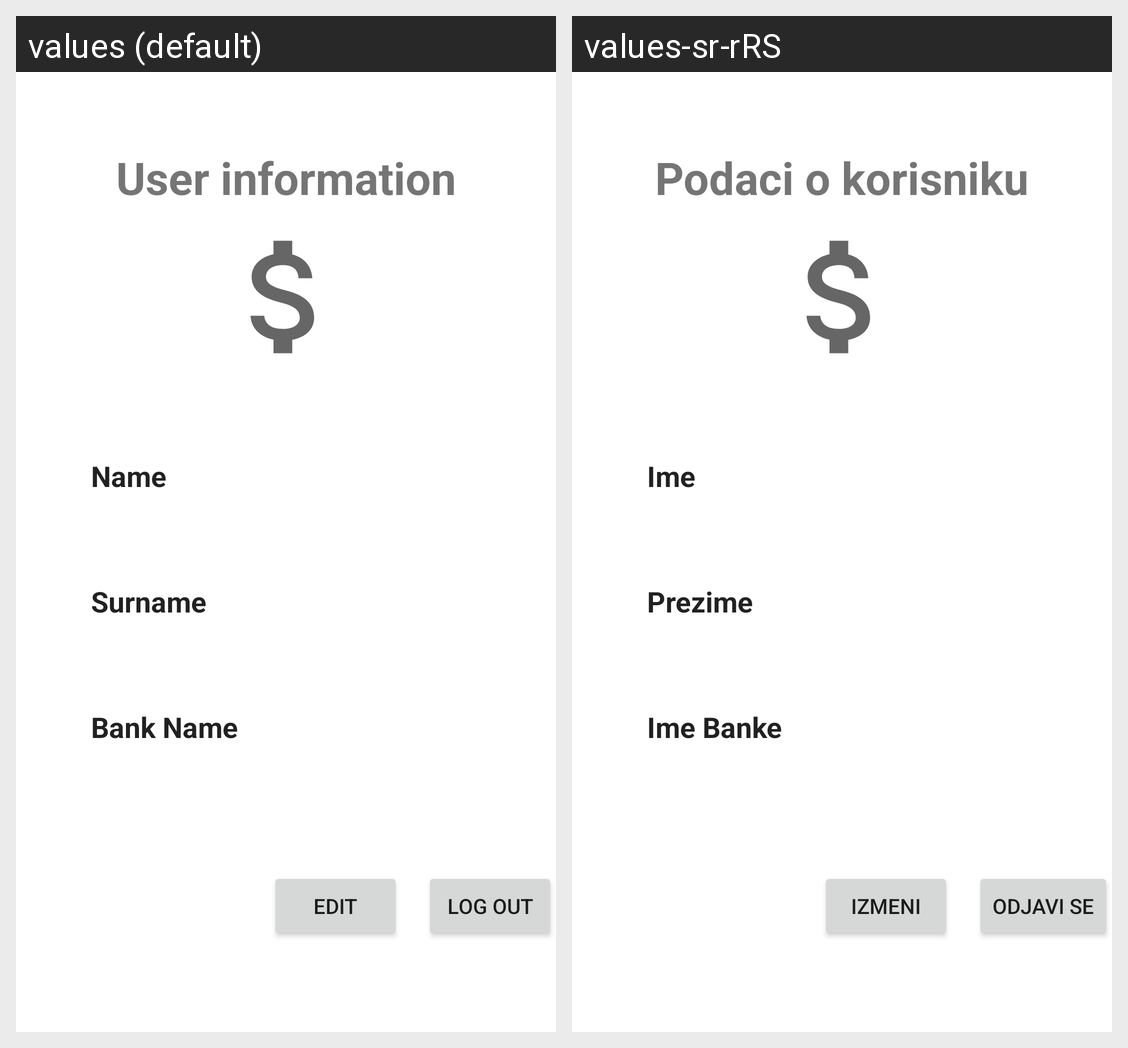

Locale-by-locale string values for the Android screen shown in this grid:
Android screen res/layout/profile_fragment_layout.xml rendered under 2 locales, left to right: values (default), values-sr-rRS. Device: Nexus 5 (rendered at 1080×1920; each locale shown at half size, 540×960, under a caption strip naming it); theme Theme.Wallet.
Strings drawn on this screen, with the default value and each locale's value (text and hints the layout hard-codes, and strings that could not be matched under every locale, appear in the picture but are not listed):

podaciokorisniku
  values: User information
  values-sr-rRS: Podaci o korisniku

name
  values: Name
  values-sr-rRS: Ime

surname
  values: Surname
  values-sr-rRS: Prezime

bankname
  values: Bank Name
  values-sr-rRS: Ime Banke

edit
  values: Edit
  values-sr-rRS: Izmeni

logoutbtn
  values: Log out
  values-sr-rRS: Odjavi se
